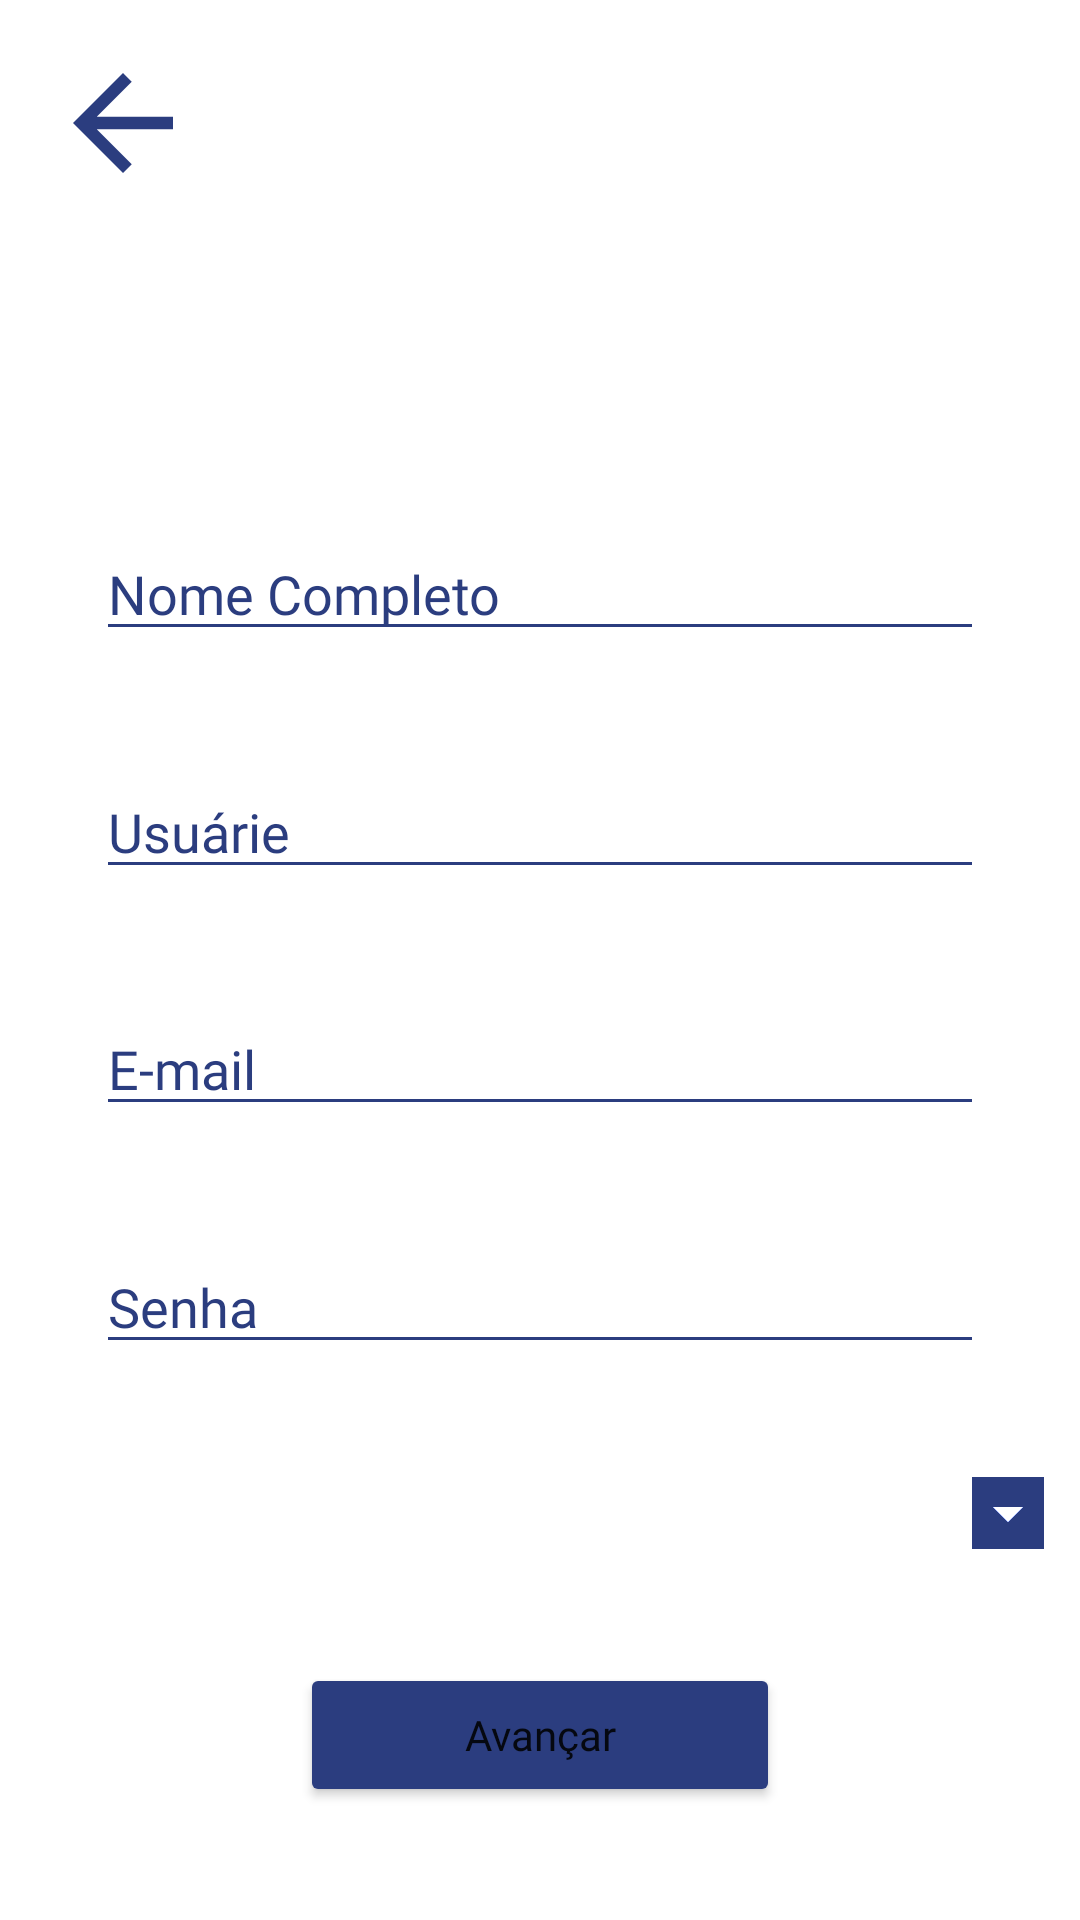

Reconstruct the res/layout file that produces this screen, plus the resources it refers to.
<!-- AndroidManifest.xml: application theme Theme.MindsetCookies -->
<!-- res/layout/activity_cadastro_dados.xml -->
<?xml version="1.0" encoding="utf-8"?>
<androidx.constraintlayout.widget.ConstraintLayout xmlns:android="http://schemas.android.com/apk/res/android"
    xmlns:app="http://schemas.android.com/apk/res-auto"
    xmlns:tools="http://schemas.android.com/tools"
    android:layout_width="match_parent"
    android:layout_height="match_parent"
    tools:context=".CadastroDadosActivity">

    <ImageView
        android:id="@+id/imageView2"
        android:layout_width="100dp"
        android:layout_height="100dp"
        app:layout_constraintBottom_toTopOf="@+id/edtCadastroNome"
        app:layout_constraintEnd_toEndOf="parent"
        app:layout_constraintHorizontal_bias="0.5"
        app:layout_constraintStart_toStartOf="parent"
        app:layout_constraintTop_toTopOf="parent"
        app:srcCompat="@drawable/ic_baseline_person_add_24"
        app:tint="@color/azul_nogas" />

    <EditText
        android:id="@+id/edtCadastroNome"
        android:layout_width="0dp"
        android:layout_height="wrap_content"
        android:layout_marginStart="32dp"
        android:layout_marginEnd="32dp"
        android:backgroundTint="@color/azul_nogas"
        android:ems="10"
        android:hint="Nome Completo"
        android:inputType="textPersonName"
        android:textColor="@color/azul_nogas"
        android:textColorHint="@color/azul_nogas"
        app:layout_constraintBottom_toTopOf="@+id/edtCadastroUsuarie"
        app:layout_constraintEnd_toEndOf="parent"
        app:layout_constraintStart_toStartOf="parent"
        app:layout_constraintTop_toBottomOf="@+id/imageView2" />

    <EditText
        android:id="@+id/edtCadastroUsuarie"
        android:layout_width="0dp"
        android:layout_height="wrap_content"
        android:backgroundTint="@color/azul_nogas"
        android:ems="10"
        android:hint="Usuárie"
        android:inputType="textPersonName"
        android:textColor="@color/azul_nogas"
        android:textColorHint="@color/azul_nogas"
        app:layout_constraintBottom_toTopOf="@+id/edtCadastroEmail"
        app:layout_constraintEnd_toEndOf="@+id/edtCadastroNome"
        app:layout_constraintHorizontal_bias="0.5"
        app:layout_constraintStart_toStartOf="@+id/edtCadastroNome"
        app:layout_constraintTop_toBottomOf="@+id/edtCadastroNome" />

    <EditText
        android:id="@+id/edtCadastroEmail"
        android:layout_width="0dp"
        android:layout_height="wrap_content"
        android:backgroundTint="@color/azul_nogas"
        android:ems="10"
        android:hint="E-mail"
        android:inputType="textEmailAddress"
        android:textColor="@color/azul_nogas"
        android:textColorHint="@color/azul_nogas"
        app:layout_constraintBottom_toTopOf="@+id/edtCadastroSenha"
        app:layout_constraintEnd_toEndOf="@+id/edtCadastroUsuarie"
        app:layout_constraintHorizontal_bias="0.5"
        app:layout_constraintStart_toStartOf="@+id/edtCadastroUsuarie"
        app:layout_constraintTop_toBottomOf="@+id/edtCadastroUsuarie" />

    <EditText
        android:id="@+id/edtCadastroSenha"
        android:layout_width="0dp"
        android:layout_height="wrap_content"
        android:backgroundTint="@color/azul_nogas"
        android:ems="10"
        android:fontFamily="@font/work_sans_medium"
        android:hint="Senha"
        android:inputType="textPassword"
        android:textColor="@color/azul_nogas"
        android:textColorHint="@color/azul_nogas"
        app:layout_constraintBottom_toTopOf="@+id/spnCadastroGenero"
        app:layout_constraintEnd_toEndOf="@+id/edtCadastroEmail"
        app:layout_constraintHorizontal_bias="0.5"
        app:layout_constraintStart_toStartOf="@+id/edtCadastroEmail"
        app:layout_constraintTop_toBottomOf="@+id/edtCadastroEmail" />

    <Button
        android:id="@+id/btnCadastroAvancar"
        android:layout_width="0dp"
        android:layout_height="wrap_content"
        android:layout_marginStart="100dp"
        android:layout_marginEnd="100dp"
        android:backgroundTint="@color/azul_nogas"
        android:fontFamily="@font/work_sans_medium"
        android:inputType="textCapSentences"
        android:text="Avançar"
        app:layout_constraintBottom_toBottomOf="parent"
        app:layout_constraintEnd_toEndOf="@+id/spnCadastroGenero"
        app:layout_constraintHorizontal_bias="0.5"
        app:layout_constraintStart_toStartOf="@+id/spnCadastroGenero"
        app:layout_constraintTop_toBottomOf="@+id/spnCadastroGenero" />

    <Spinner
        android:id="@+id/spnCadastroGenero"
        android:layout_width="match_parent"
        android:layout_height="wrap_content"
        android:backgroundTint="@color/azul_nogas"
        android:backgroundTintMode="add"
        android:foregroundTint="@color/azul_nogas"
        android:foregroundTintMode="add"
        app:layout_constraintBottom_toTopOf="@+id/btnCadastroAvancar"
        app:layout_constraintEnd_toEndOf="@+id/edtCadastroSenha"
        app:layout_constraintHorizontal_bias="0.5"
        app:layout_constraintStart_toStartOf="@+id/edtCadastroSenha"
        app:layout_constraintTop_toBottomOf="@+id/edtCadastroSenha" />

    <ImageView
        android:id="@+id/iconCadastroVoltar"
        android:layout_width="50dp"
        android:layout_height="50dp"
        android:layout_marginStart="16dp"
        android:layout_marginTop="16dp"
        app:layout_constraintStart_toStartOf="parent"
        app:layout_constraintTop_toTopOf="parent"
        app:srcCompat="@drawable/abc_vector_test"
        app:tint="@color/azul_nogas" />

</androidx.constraintlayout.widget.ConstraintLayout>
<!-- resources referenced by this layout -->
<resources>
  <color name="azul_nogas">#2b3d7f</color>
  <style name="Theme.MindsetCookies" parent="Theme.MaterialComponents.DayNight.NoActionBar">
          
          <item name="colorPrimary">@color/azul_nogas</item>
          <item name="colorPrimaryVariant">@color/white</item>
          <item name="colorOnPrimary">@color/cinza_nogas</item>
          
          <item name="colorSecondary">@color/teal_200</item>
          <item name="colorSecondaryVariant">@color/teal_700</item>
          <item name="colorOnSecondary">@color/black</item>
          
          <item name="android:statusBarColor" tools:targetApi="l">?attr/colorPrimaryVariant</item>
          
          <item name="fontFamily">@font/work_sans_medium</item>
      </style>
  <color name="white">#FFFFFFFF</color>
  <color name="cinza_nogas">#c0c0c0</color>
  <color name="teal_200">#FF03DAC5</color>
  <color name="teal_700">#FF018786</color>
  <color name="black">#FF000000</color>
</resources>
